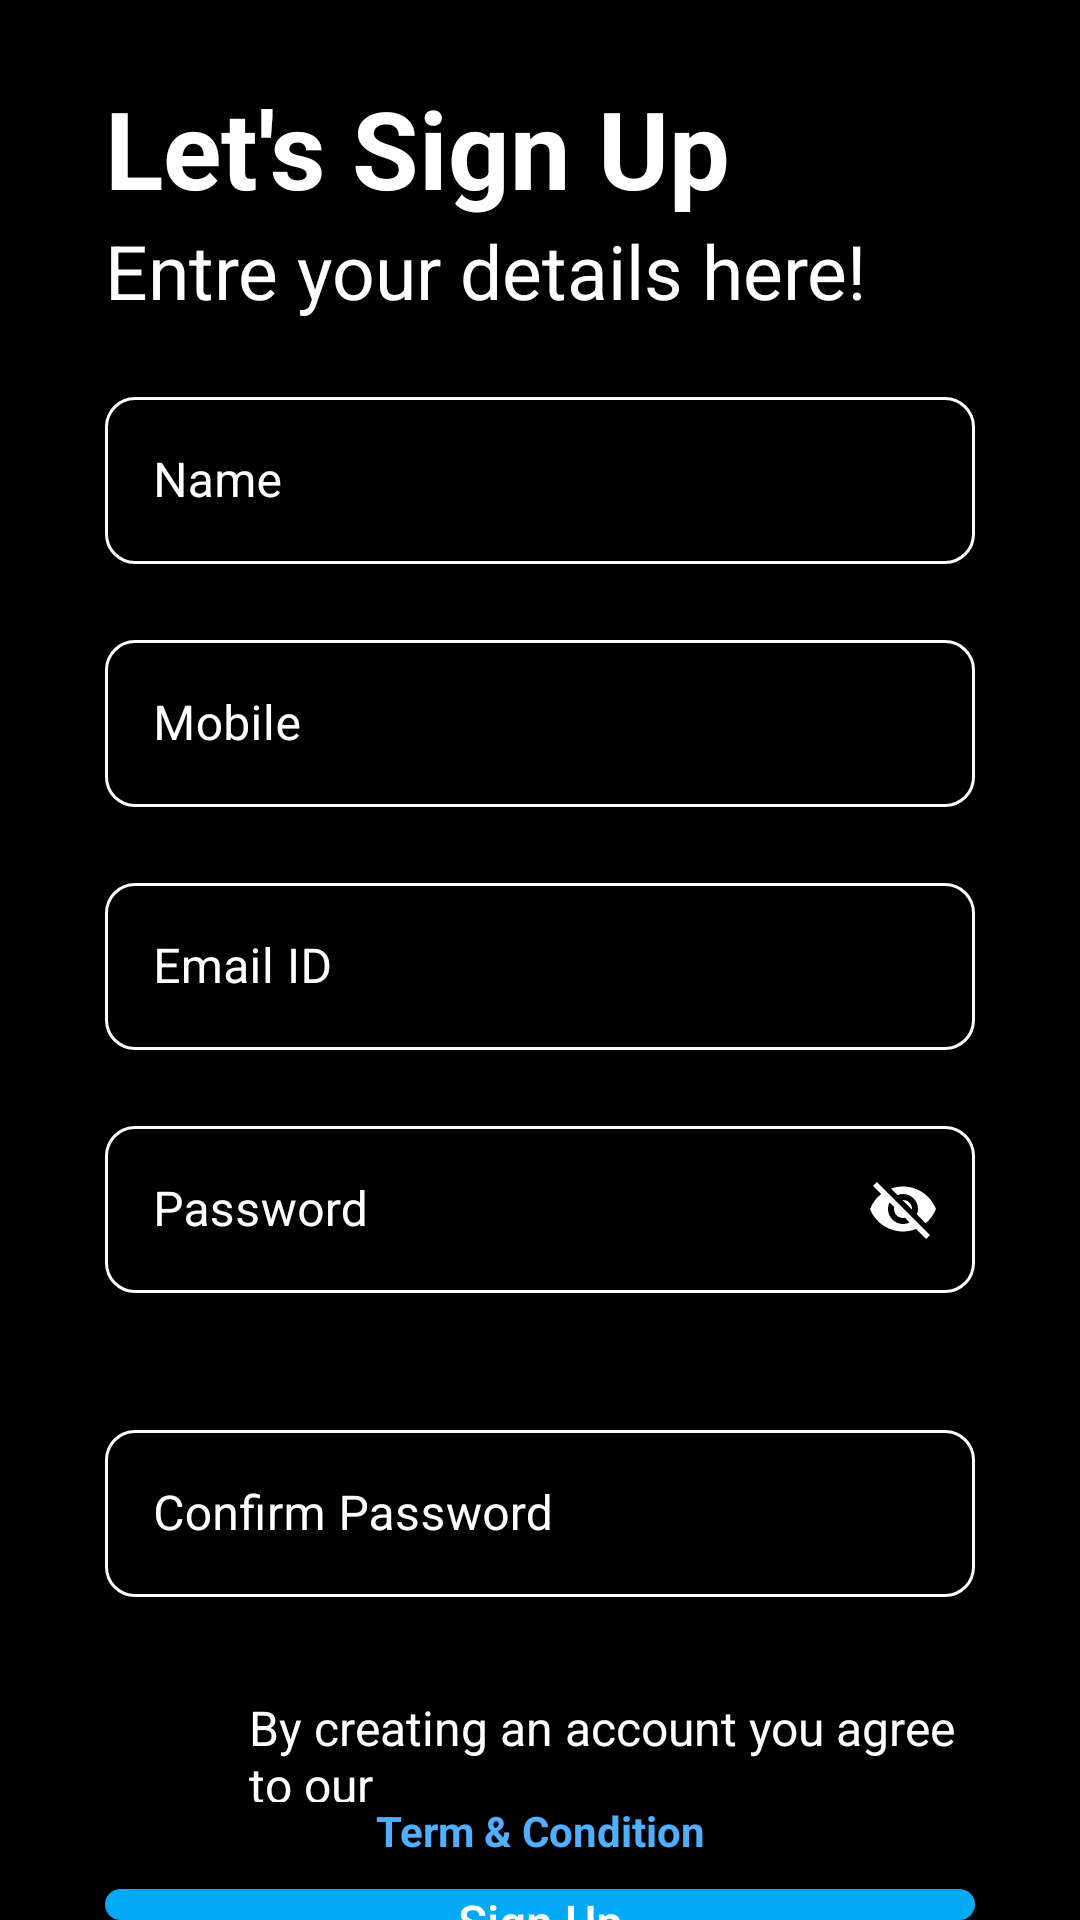

Android layout source for this screen:
<!-- AndroidManifest.xml: application theme Theme.Photobomb1 -->
<!-- res/layout/activity_signup.xml -->
<?xml version="1.0" encoding="utf-8"?>
<LinearLayout xmlns:android="http://schemas.android.com/apk/res/android"
    xmlns:app="http://schemas.android.com/apk/res-auto"
    xmlns:tools="http://schemas.android.com/tools"
    android:layout_width="match_parent"
    android:layout_height="match_parent"
    android:orientation="vertical"
    android:background="@color/black"
    tools:context=".SignupActivity">

    <ImageView
        android:id="@+id/backBtn"
        android:layout_width="wrap_content"
        android:layout_height="wrap_content"
        android:src="@drawable/back_arrow"
        android:layout_marginTop="15dp"
        android:layout_marginStart="15dp"
        />

    <LinearLayout
        android:layout_width="match_parent"
        android:layout_height="wrap_content"
        android:orientation="vertical"
        android:layout_marginStart="35dp"
        android:layout_marginEnd="35dp"
        android:layout_marginTop="10dp">

        <TextView
            android:layout_width="match_parent"
            android:layout_height="wrap_content"
            android:text="Let's Sign Up"
            android:textColor="#FFFFFF"
            android:textSize="36sp"
            android:textStyle="bold"/>

        <TextView
            android:layout_width="match_parent"
            android:layout_height="wrap_content"
            android:text="Entre your details here!"
            android:textColor="#FFFFFF"
            android:textSize="25sp" />

        <com.google.android.material.textfield.TextInputLayout
            android:layout_width="match_parent"
            android:hint="Name"
            android:layout_marginTop="20dp"
            app:boxBackgroundMode="outline"
            android:textColorHint="@color/white"
            app:hintTextColor="@color/white"
            app:boxStrokeColor="@color/in_selection"
            app:boxCornerRadiusBottomEnd="10dp"
            app:boxCornerRadiusBottomStart="10dp"
            app:boxCornerRadiusTopEnd="10dp"
            app:boxCornerRadiusTopStart="10dp"
            android:textColor="@color/white"
            style="@style/Widget.MaterialComponents.TextInputLayout.OutlinedBox"
            android:layout_height="wrap_content">


            <com.google.android.material.textfield.TextInputEditText
                android:layout_width="match_parent"
                android:layout_height="wrap_content"
                android:lines="1"
                android:minLines="1"
                android:textColor="@color/white"
                tools:ignore="SpeakableTextPresentCheck" />



        </com.google.android.material.textfield.TextInputLayout>


        <com.google.android.material.textfield.TextInputLayout
            android:layout_width="match_parent"
            android:hint="Mobile"
            android:layout_marginTop="20dp"
            app:boxBackgroundMode="outline"
            android:textColorHint="@color/white"
            app:hintTextColor="@color/white"
            app:boxStrokeColor="@color/in_selection"
            app:boxCornerRadiusBottomEnd="10dp"
            app:boxCornerRadiusBottomStart="10dp"
            app:boxCornerRadiusTopEnd="10dp"
            app:boxCornerRadiusTopStart="10dp"
            android:textColor="@color/white"
            style="@style/Widget.MaterialComponents.TextInputLayout.OutlinedBox"
            android:layout_height="wrap_content">

            <com.google.android.material.textfield.TextInputEditText
                android:layout_width="match_parent"
                android:layout_height="wrap_content"
                android:textColor="@color/white"
                tools:ignore="SpeakableTextPresentCheck" />



        </com.google.android.material.textfield.TextInputLayout>


        <com.google.android.material.textfield.TextInputLayout
            android:layout_width="match_parent"
            android:hint="Email ID"
            android:layout_marginTop="20dp"
            app:boxBackgroundMode="outline"
            android:textColorHint="@color/white"
            app:hintTextColor="@color/white"
            app:boxStrokeColor="@color/in_selection"
            app:boxCornerRadiusBottomEnd="10dp"
            app:boxCornerRadiusBottomStart="10dp"
            app:boxCornerRadiusTopEnd="10dp"
            app:boxCornerRadiusTopStart="10dp"
            android:textColor="@color/white"
            style="@style/Widget.MaterialComponents.TextInputLayout.OutlinedBox"
            android:layout_height="wrap_content">
            <com.google.android.material.textfield.TextInputEditText
                android:layout_width="match_parent"
                android:layout_height="wrap_content"
                android:layout_gravity="center"
                android:textColor="@color/white"
                tools:ignore="SpeakableTextPresentCheck" />



        </com.google.android.material.textfield.TextInputLayout>



        <com.google.android.material.textfield.TextInputLayout
            android:layout_width="match_parent"
            android:hint="Password"
            android:layout_marginTop="20dp"
            app:boxBackgroundMode="outline"
            android:textColorHint="@color/white"
            app:hintTextColor="@color/white"
            app:boxStrokeColor="@color/in_selection"
            app:boxCornerRadiusBottomEnd="10dp"
            app:boxCornerRadiusBottomStart="10dp"
            app:boxCornerRadiusTopEnd="10dp"
            app:boxCornerRadiusTopStart="10dp"
            android:textColor="@color/white"
            app:passwordToggleEnabled="true"
            app:errorEnabled="true"
            app:passwordToggleTint="@color/white"
            style="@style/Widget.MaterialComponents.TextInputLayout.OutlinedBox"
            android:layout_height="wrap_content">


            <com.google.android.material.textfield.TextInputEditText
                android:layout_width="match_parent"
                android:layout_height="wrap_content"
                android:textColor="@color/white"
                tools:ignore="SpeakableTextPresentCheck" />



        </com.google.android.material.textfield.TextInputLayout>


        <com.google.android.material.textfield.TextInputLayout
            android:layout_width="match_parent"
            android:hint="Confirm Password"
            android:layout_marginTop="20dp"
            app:boxBackgroundMode="outline"
            android:textColorHint="@color/white"
            app:hintTextColor="@color/white"
            app:boxStrokeColor="@color/in_selection"
            app:boxCornerRadiusBottomEnd="10dp"
            app:boxCornerRadiusBottomStart="10dp"
            app:boxCornerRadiusTopEnd="10dp"
            app:boxCornerRadiusTopStart="10dp"
            android:textColor="@color/white"
            app:passwordToggleEnabled="false"
            app:errorEnabled="true"
            app:passwordToggleTint="@color/white"
            style="@style/Widget.MaterialComponents.TextInputLayout.OutlinedBox"
            android:layout_height="wrap_content">

            <com.google.android.material.textfield.TextInputEditText
                android:layout_width="match_parent"
                android:layout_height="wrap_content"
                android:textColor="@color/white"
                tools:ignore="SpeakableTextPresentCheck" />



        </com.google.android.material.textfield.TextInputLayout>



        <LinearLayout
            android:layout_width="wrap_content"
            android:layout_height="wrap_content"
            android:orientation="horizontal">

            <CheckBox
                android:layout_width="wrap_content"
                android:layout_height="wrap_content"
                android:clickable="true"
                tools:ignore="TouchTargetSizeCheck"
                android:textColor="@color/white"
                android:focusable="true" />

            <TextView
                android:layout_width="wrap_content"
                android:layout_height="wrap_content"
                android:textColorHint="@color/white"
                android:text="By creating an account you agree to our"
                android:textColor="#FFFFFF"
                android:textSize="16sp" />



        </LinearLayout>

    </LinearLayout>




    <LinearLayout
        android:layout_width="match_parent"
        android:layout_height="wrap_content"
        android:orientation="vertical">


        <TextView
            android:layout_width="match_parent"
            android:layout_height="wrap_content"
            android:text="Term &amp; Condition"
            android:textColor="#51AFFF"
            android:gravity="center"
            android:textStyle="bold" />

    </LinearLayout>


    <androidx.appcompat.widget.AppCompatButton
        android:id="@+id/btnSignUp"
        android:layout_width="match_parent"
        android:layout_height="wrap_content"
        android:textColor="@color/white"
        android:layout_gravity="center"
        android:clickable="true"
        android:focusable="true"
        android:layout_marginEnd="35dp"
        android:layout_marginStart="35dp"
        android:layout_marginTop="10dp"
        android:background="@drawable/btn_reset"
        android:textSize="16sp"
        android:text="Sign Up"
        android:textAllCaps="false"/>

    <LinearLayout
        android:layout_width="wrap_content"
        android:layout_height="wrap_content"
        android:orientation="horizontal"
        android:layout_marginTop="10dp"
        android:layout_gravity="center">


        <TextView
            android:layout_width="wrap_content"
            android:layout_height="wrap_content"
            android:textSize="16sp"
            android:text="Already have an account ?"
            android:textColor="#FFFFFF"
            />


        <TextView
            android:id="@+id/tvLogin"
            android:layout_width="wrap_content"
            android:layout_height="wrap_content"
            android:textSize="16sp"
            android:text="Login"
            android:layout_marginStart="8dp"
            android:textColor="#FFFFFF"
            android:textStyle="bold"
            />


    </LinearLayout>






</LinearLayout>
<!-- resources referenced by this layout -->
<resources>
  <color name="black">#FF000000</color>
  <color name="white">#FFFFFFFF</color>
  <!-- drawable btn_reset (drawable) -->
  <?xml version="1.0" encoding="utf-8"?>
  <shape xmlns:android="http://schemas.android.com/apk/res/android">
  
      <solid android:color="#03A9F4"/>
          <corners android:radius="10dp"/>
  
  </shape>
  <style name="Theme.Photobomb1" parent="Theme.MaterialComponents.DayNight.NoActionBar">
          
          <item name="colorPrimary">@color/purple_500</item>
          <item name="colorPrimaryVariant">@color/purple_700</item>
          <item name="colorOnPrimary">@color/white</item>
          
  
          
          <item name="colorSecondary">@color/teal_200</item>
          <item name="colorSecondaryVariant">@color/teal_700</item>
          <item name="colorOnSecondary">@color/black</item>
          
          <item name="android:statusBarColor">?attr/colorPrimaryVariant</item>
  
         
          
      </style>
  <color name="purple_500">#FF6200EE</color>
  <color name="purple_700">#FF3700B3</color>
  <color name="teal_200">#FF03DAC5</color>
  <color name="teal_700">#FF018786</color>
</resources>
